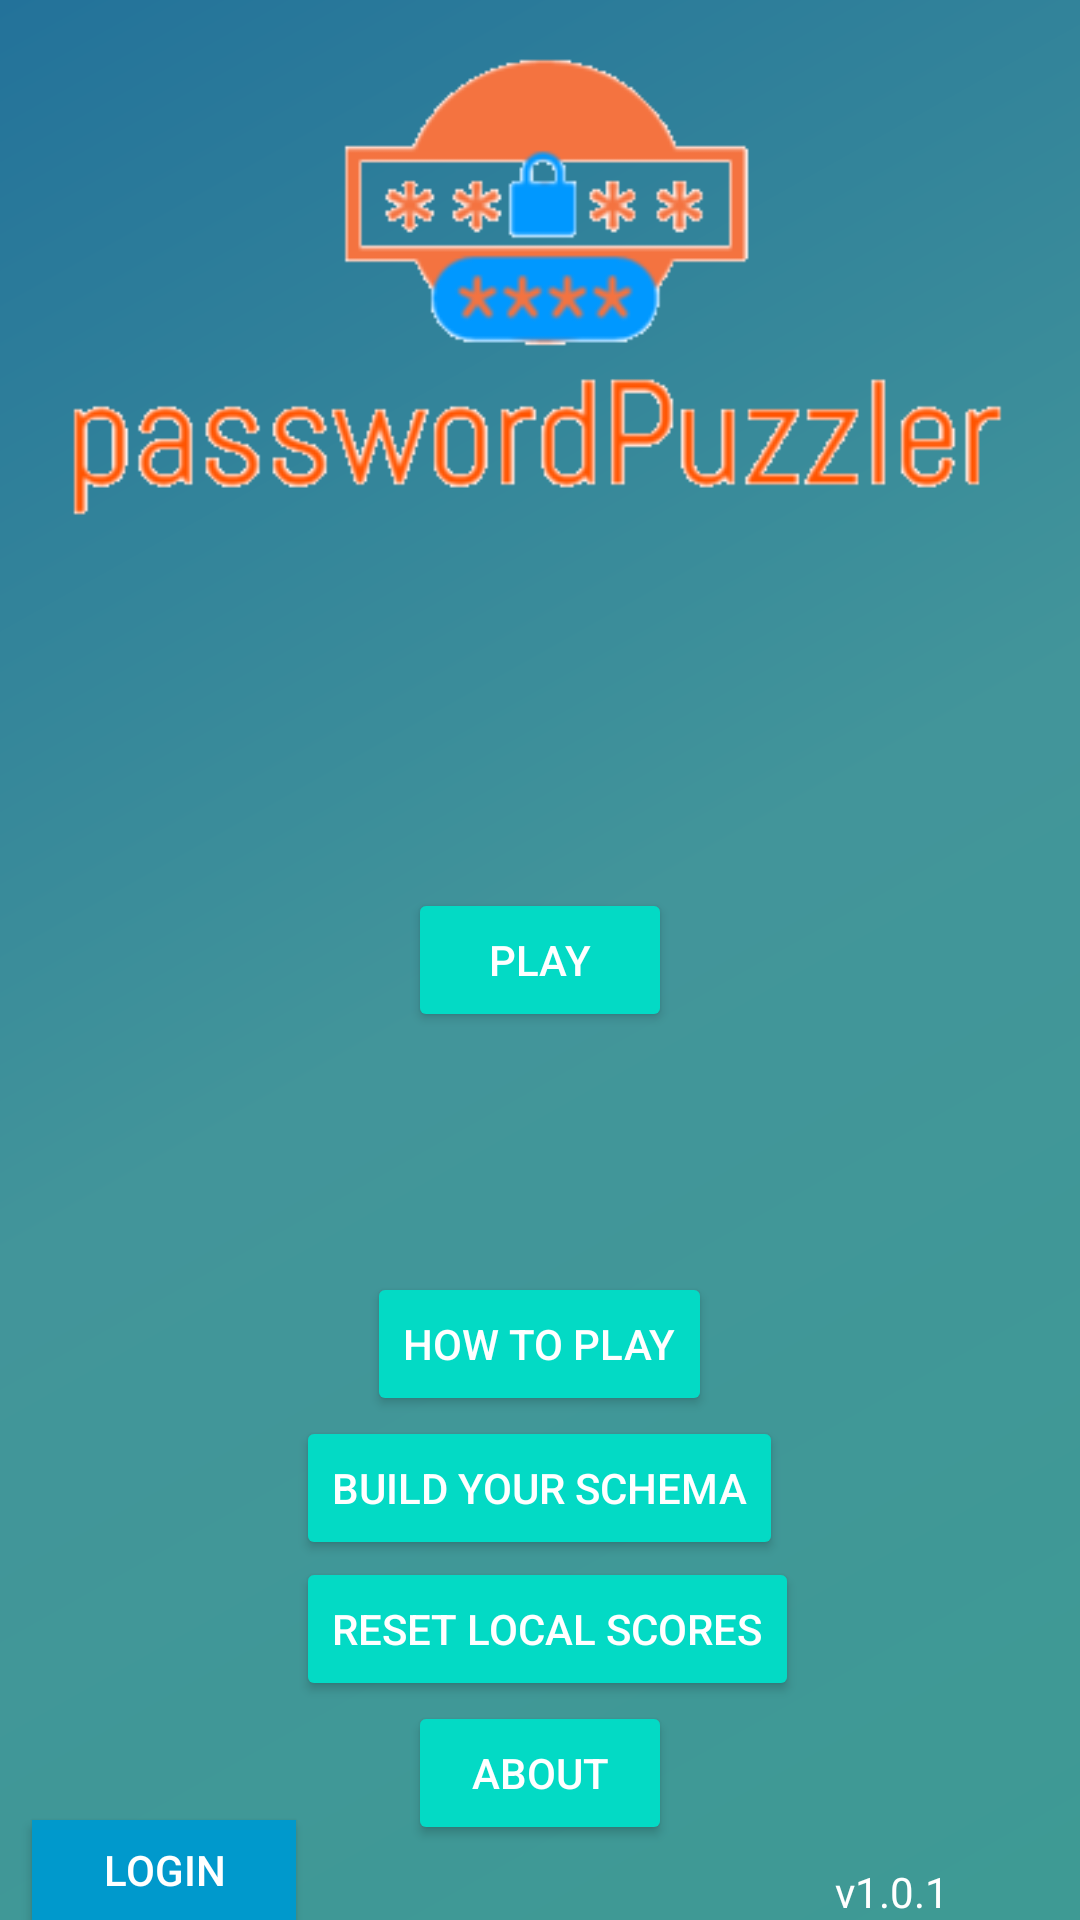

Here is an Android app screen rendered from its layout file. Give the layout XML and the strings, colors and styles it references.
<!-- AndroidManifest.xml: application theme AppTheme -->
<!-- res/layout/activity_main_menu.xml -->
<?xml version="1.0" encoding="utf-8"?>
<RelativeLayout xmlns:android="http://schemas.android.com/apk/res/android"
    xmlns:app="http://schemas.android.com/apk/lib/com.pwd.passwordgame"
    xmlns:tools="http://schemas.android.com/tools"
    android:id="@+id/activity_main_menu"
    android:layout_width="match_parent"
    android:layout_height="match_parent"
    android:paddingBottom="@dimen/activity_vertical_margin"
    android:paddingLeft="@dimen/activity_horizontal_margin"
    android:paddingRight="@dimen/activity_horizontal_margin"
    android:paddingTop="@dimen/activity_vertical_margin"
    android:background="@drawable/gradient"
    tools:context="pwgame.passwordgame.MainMenu">


    <Button
        android:text="About"
        android:layout_width="wrap_content"
        android:layout_height="wrap_content"
        android:id="@+id/info_btn"
        android:layout_alignParentBottom="true"
        android:layout_centerHorizontal="true"
        android:layout_marginBottom="25dp"
        android:onClick="openAbout"
        style="@style/Widget.AppCompat.Button.Colored" />

    <Button
        android:text="Reset local scores"
        android:layout_width="wrap_content"
        android:layout_height="wrap_content"
        android:id="@+id/rst_btn"
        android:layout_above="@+id/info_btn"
        android:layout_alignLeft="@+id/schbld_btn"
        android:layout_alignStart="@+id/schbld_btn"
        android:onClick="resetScore"
        style="@style/Widget.AppCompat.Button.Colored" />

    <Button
        android:text="Build your schema"
        android:layout_width="wrap_content"
        android:layout_height="wrap_content"
        android:id="@+id/schbld_btn"
        android:layout_above="@+id/info_btn"
        android:layout_centerHorizontal="true"
        android:layout_marginBottom="47dp"
        android:onClick="openSchemaBuilder"
        style="@style/Widget.AppCompat.Button.Colored" />

    <Button
        android:text="How to play"
        android:layout_width="wrap_content"
        android:layout_height="wrap_content"
        android:id="@+id/instr_btn"
        android:layout_above="@+id/schbld_btn"
        android:layout_centerHorizontal="true"
        android:onClick="openInstruction"
        style="@style/Widget.AppCompat.Button.Colored" />

    <Button
        android:text="Play"
        android:layout_width="wrap_content"
        android:layout_height="wrap_content"
        android:id="@+id/play_btn"
        android:layout_centerVertical="true"
        android:layout_alignLeft="@+id/info_btn"
        android:layout_alignStart="@+id/info_btn"
        android:onClick="openIntroduction"
        style="@style/Widget.AppCompat.Button.Colored" />

    <ImageView
        android:layout_width="wrap_content"
        android:layout_height="wrap_content"
        android:id="@+id/imageView"
        android:layout_alignParentTop="true"
        android:layout_alignParentRight="true"
        android:layout_alignParentEnd="true"
        tools:ignore="MissingPrefix"
        android:background="@android:color/transparent"
        android:src="@drawable/logo" />

    <TextView
        android:text="v1.0.1"
        android:layout_width="wrap_content"
        android:layout_height="wrap_content"
        android:layout_alignParentBottom="true"
        android:layout_toRightOf="@+id/rst_btn"
        android:layout_toEndOf="@+id/rst_btn"
        android:layout_marginLeft="12dp"
        android:layout_marginStart="12dp"
        android:id="@+id/textView2"
        android:textColor="@android:color/white" />

    <Button
        android:text="Login"
        android:layout_width="wrap_content"
        android:layout_height="wrap_content"
        android:id="@+id/login_btn"
        android:layout_alignBaseline="@+id/textView2"
        android:layout_alignBottom="@+id/textView2"
        android:layout_toLeftOf="@+id/rst_btn"
        android:layout_toStartOf="@+id/rst_btn"
        android:background="@android:color/holo_blue_dark"
        android:textColor="@android:color/white"
        android:onClick="openLogin"
        style="@style/Widget.AppCompat.Button.Colored" />

</RelativeLayout>
<!-- resources referenced by this layout -->
<resources>
  <!-- drawable gradient (drawable) -->
  <?xml version="1.0" encoding="utf-8"?>
  <shape xmlns:android="http://schemas.android.com/apk/res/android"
      android:shape="rectangle" >
  
      <gradient
          android:angle="135"
          android:endColor="#ff23729a"
          android:centerColor="#ff42959a"
          android:startColor="#ff3e9a94"
          android:type="linear"
  
          android:layout_width="match_parent"
          android:layout_height="match_parent"/>
  
  </shape>
  <!-- drawable logo: png bitmap (drawable, 18198 bytes) -->
</resources>
